Dataset: images_part (GitHub, erythropygia/CNN-FashionModel). Classes: gomlek, pantolon, t-shirt.

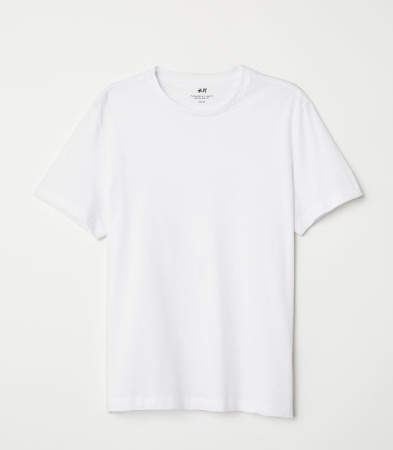
Label: t-shirt

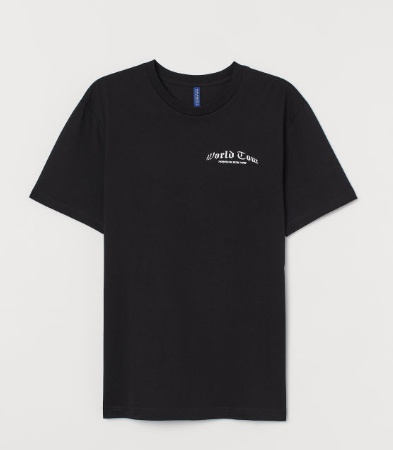
Label: t-shirt

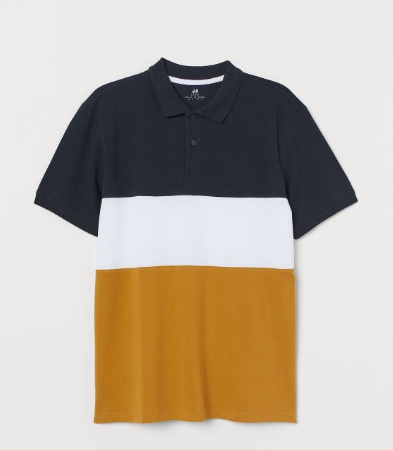
Label: t-shirt

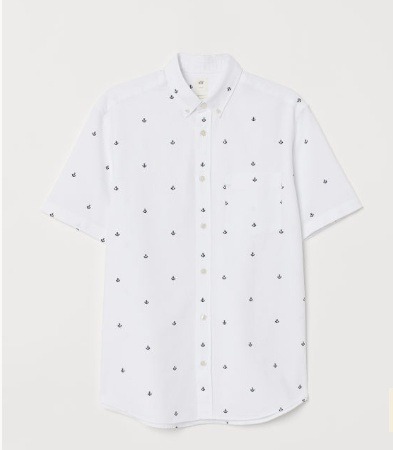
Label: gomlek

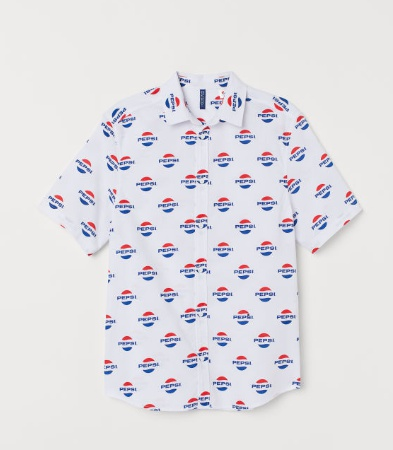
Label: gomlek

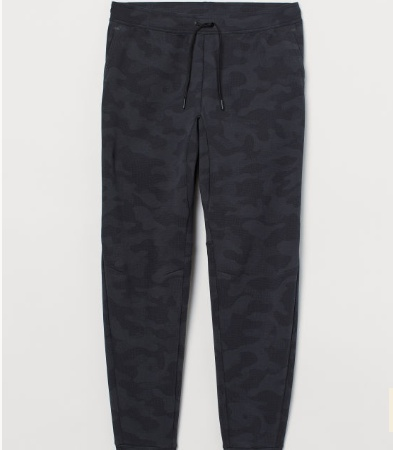
Label: pantolon
